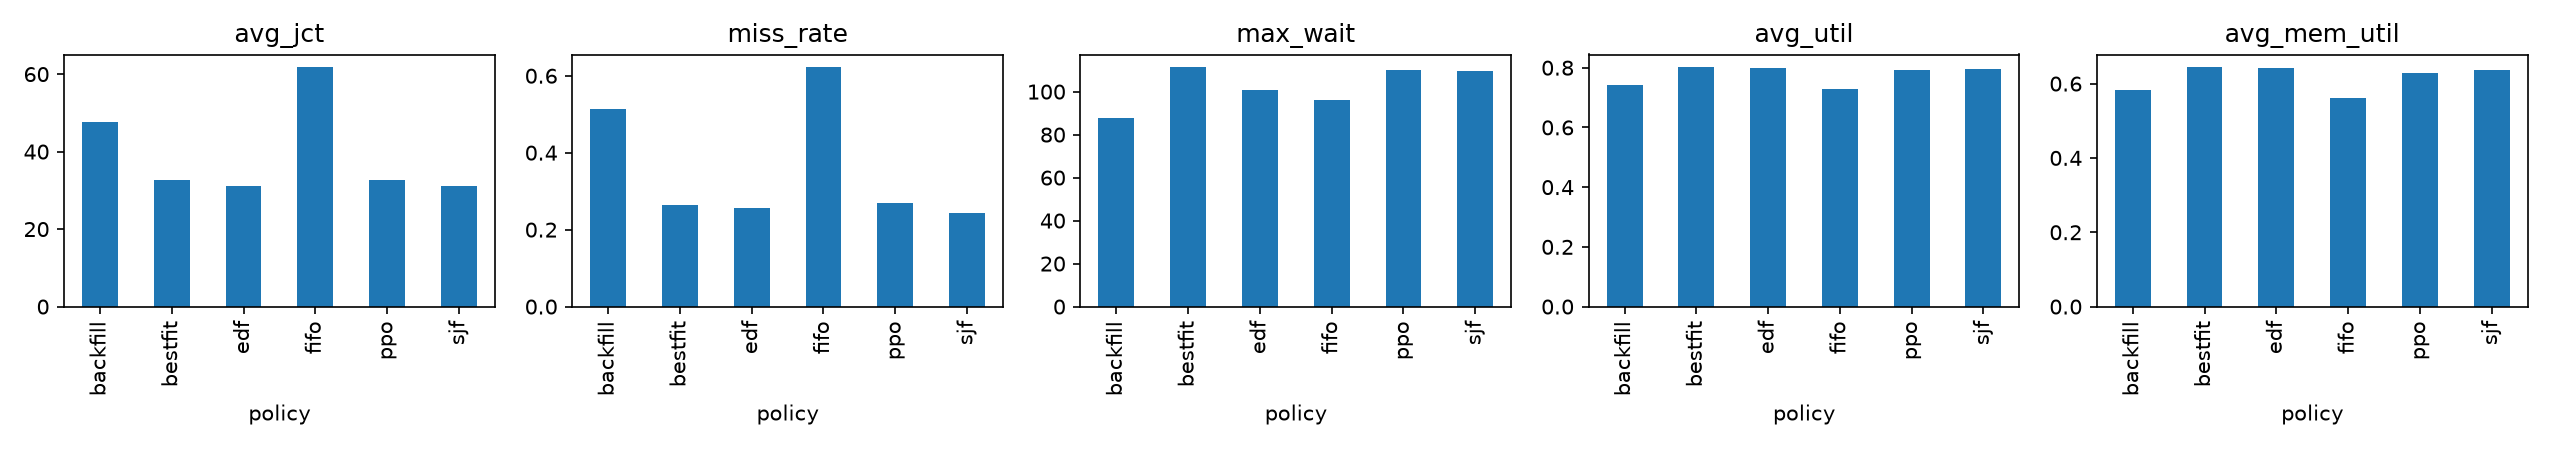

Values plotted in this chart, from the file beside it:
policy, seed, jobs_done, jobs_total, avg_jct, miss_rate, max_wait, avg_util, avg_mem_util, makespan, r_idle, r_starve, r_wait, r_late, r_miss, r_flow
fifo, 0, 60, 60, 67.75, 0.65, 107, 0.7772, 0.5994, 223, -3.074, -17.15, -45.06, -66.75, -78.0, -20.33
fifo, 1, 60, 60, 32.05, 0.4, 35, 0.602, 0.4622, 220, -1.717, -0.05, -10.8, -9.06, -48.0, -9.615
fifo, 2, 60, 60, 51.38, 0.3333, 136, 0.6864, 0.502, 286, -3.097, -10.63, -25.06, -33.36, -40.0, -15.41
fifo, 3, 60, 60, 62.05, 0.7167, 77, 0.6981, 0.5235, 231, -1.947, -9.98, -36.99, -48.03, -86.0, -18.61
fifo, 4, 60, 60, 71.15, 0.7, 116, 0.6417, 0.4442, 265, -3.238, -17.39, -46.12, -73.38, -84.0, -21.35
fifo, 5, 60, 60, 63.22, 0.6, 134, 0.7586, 0.5273, 217, -3.329, -17.74, -42.41, -69.93, -72.0, -18.96
fifo, 6, 60, 60, 24.82, 0.3167, 23, 0.6153, 0.4994, 155, -0.7419, 0.0, -7.56, -4.14, -38.0, -7.445
fifo, 7, 60, 60, 89.83, 0.9, 128, 0.8146, 0.5945, 239, -3.047, -26.75, -65.96, -99.99, -108.0, -26.95
fifo, 8, 60, 60, 15.47, 0.06667, 23, 0.7282, 0.5088, 129, -0.6387, 0.0, -1.725, -1.32, -8.0, -4.64
fifo, 9, 60, 60, 79.88, 0.7333, 133, 0.756, 0.6044, 273, -2.696, -21.85, -55.96, -83.01, -88.0, -23.96
fifo, 10, 60, 60, 136.1, 0.8167, 166, 0.6695, 0.4938, 334, -4.136, -53.41, -104.1, -180.6, -98.0, -40.83
fifo, 11, 60, 60, 96.42, 0.75, 139, 0.8461, 0.6645, 223, -2.652, -29.52, -66.48, -114.4, -90.0, -28.93
fifo, 12, 60, 60, 51.13, 0.55, 99, 0.814, 0.5821, 206, -2.396, -6.92, -27.33, -28.29, -66.0, -15.34
fifo, 13, 60, 60, 60.13, 0.7667, 114, 0.8403, 0.6716, 216, -2.536, -8.33, -35.31, -50.61, -92.0, -18.04
fifo, 14, 60, 60, 65.87, 0.6333, 92, 0.7278, 0.5342, 262, -2.27, -11.17, -38.46, -47.52, -76.0, -19.76
fifo, 15, 60, 60, 27.72, 0.2667, 61, 0.7488, 0.555, 212, -1.745, -1.56, -9.315, -8.55, -32.0, -8.315
fifo, 16, 60, 60, 100.2, 0.8833, 144, 0.6265, 0.4558, 327, -4.366, -29.57, -70.52, -105.1, -106.0, -30.05
fifo, 17, 60, 60, 33.55, 0.4167, 43, 0.6547, 0.5222, 217, -1.266, -0.36, -11.1, -10.47, -50.0, -10.06
fifo, 18, 60, 60, 70.07, 0.7333, 90, 0.7242, 0.591, 262, -2.549, -15.71, -45.92, -66.54, -88.0, -21.02
fifo, 19, 60, 60, 26.77, 0.3833, 37, 0.6912, 0.5381, 154, -1.184, -0.07, -10.66, -8.52, -46.0, -8.03
fifo, 20, 60, 60, 66.22, 0.7167, 103, 0.8987, 0.6469, 208, -2.497, -11.43, -40.16, -57.99, -86.0, -19.86
fifo, 21, 60, 60, 45.32, 0.4833, 67, 0.5881, 0.435, 227, -2.245, -7.22, -25.47, -35.64, -58.0, -13.59
fifo, 22, 60, 60, 33.92, 0.4, 51, 0.6578, 0.4806, 204, -1.577, -1.66, -14.37, -17.76, -48.0, -10.18
fifo, 23, 60, 60, 71.83, 0.7833, 99, 0.8459, 0.6993, 219, -1.736, -17.21, -49.41, -73.83, -94.0, -21.55
fifo, 24, 60, 60, 85.98, 0.8167, 97, 0.8806, 0.6595, 201, -2.35, -25.7, -61.41, -98.28, -98.0, -25.79
fifo, 25, 60, 60, 23.4, 0.3, 23, 0.764, 0.6324, 134, -0.7006, 0.0, -7.005, -3.36, -36.0, -7.02
fifo, 26, 60, 60, 138.7, 0.8167, 158, 0.7003, 0.5407, 302, -3.58, -55.74, -106.9, -185.2, -98.0, -41.61
fifo, 27, 60, 60, 71.25, 0.8333, 121, 0.8111, 0.5882, 228, -3.154, -18.65, -50.52, -78.06, -100.0, -21.37
fifo, 28, 60, 60, 38.52, 0.3167, 88, 0.7686, 0.631, 192, -1.578, -6.54, -19.53, -27.15, -38.0, -11.56
fifo, 29, 60, 60, 68.95, 0.6333, 100, 0.6556, 0.5003, 257, -2.422, -17.26, -45.13, -68.4, -76.0, -20.68
fifo, 30, 60, 60, 51.55, 0.7167, 69, 0.5961, 0.473, 210, -1.384, -6.52, -29.84, -44.67, -86.0, -15.47
fifo, 31, 60, 60, 99.15, 0.65, 152, 0.6771, 0.5309, 300, -3.43, -34.2, -71.45, -111.8, -78.0, -29.74
fifo, 32, 60, 60, 135.6, 0.85, 201, 0.8196, 0.6143, 292, -4.127, -54.62, -105.6, -183.5, -102.0, -40.66
fifo, 33, 60, 60, 69.08, 0.8333, 101, 0.7598, 0.5999, 223, -2.933, -14.54, -46.41, -66.42, -100.0, -20.72
fifo, 34, 60, 60, 66.4, 0.6333, 102, 0.6476, 0.4693, 263, -3.098, -17.18, -44.19, -68.91, -76.0, -19.92
fifo, 35, 60, 60, 109.5, 0.8167, 164, 0.8212, 0.6109, 272, -4.138, -38.91, -80.43, -138.1, -98.0, -32.84
fifo, 36, 60, 60, 67.67, 0.7833, 88, 0.7966, 0.5988, 197, -1.956, -12.74, -41.61, -60.36, -94.0, -20.3
fifo, 37, 60, 60, 102.8, 0.7833, 155, 0.7306, 0.5617, 319, -2.715, -33.06, -72.41, -117.7, -94.0, -30.85
fifo, 38, 60, 60, 45.88, 0.7167, 70, 0.8079, 0.6378, 177, -1.909, -5.59, -26.87, -35.19, -86.0, -13.76
fifo, 39, 60, 60, 39.03, 0.5167, 57, 0.7532, 0.5781, 194, -1.629, -2.61, -18.59, -20.31, -62.0, -11.71
fifo, 40, 60, 60, 35.33, 0.4167, 57, 0.6547, 0.5247, 185, -1.326, -3.28, -16.7, -18.6, -50.0, -10.6
fifo, 41, 60, 60, 40.23, 0.55, 47, 0.5592, 0.4217, 206, -1.544, -1.53, -17.93, -20.28, -66.0, -12.07
fifo, 42, 60, 60, 69.28, 0.75, 94, 0.8149, 0.6313, 208, -2.174, -15.05, -44.16, -62.37, -90.0, -20.78
fifo, 43, 60, 60, 79.75, 0.75, 113, 0.7955, 0.5948, 246, -2.806, -19.08, -51.4, -77.37, -90.0, -23.92
fifo, 44, 60, 60, 40.08, 0.5333, 77, 0.7605, 0.6097, 190, -1.821, -4.64, -21.44, -27.18, -64.0, -12.02
fifo, 45, 60, 60, 89.28, 0.6667, 186, 0.6706, 0.5288, 347, -4.354, -30.28, -64.49, -113.6, -80.0, -26.78
fifo, 46, 60, 60, 49.78, 0.6833, 66, 0.7343, 0.5704, 195, -1.634, -5.11, -27.75, -35.85, -82.0, -14.93
fifo, 47, 60, 60, 53.23, 0.3333, 125, 0.6296, 0.5144, 246, -2.757, -12.84, -29.8, -46.86, -40.0, -15.97
fifo, 48, 60, 60, 76.97, 0.8333, 115, 0.8329, 0.639, 245, -2.8, -17.32, -50.58, -74.88, -100.0, -23.09
fifo, 49, 60, 60, 56.27, 0.6167, 92, 0.6316, 0.4976, 245, -1.899, -9.41, -33.99, -45.45, -74.0, -16.88
fifo, 50, 60, 60, 59.32, 0.7167, 75, 0.7454, 0.5877, 205, -1.777, -10.89, -38.01, -53.28, -86.0, -17.8
fifo, 51, 60, 60, 84.98, 0.7667, 140, 0.7565, 0.5442, 326, -3.838, -19.89, -54.05, -73.29, -92.0, -25.5
fifo, 52, 60, 60, 53.13, 0.8167, 78, 0.8256, 0.6784, 167, -1.813, -6.37, -32.61, -47.13, -98.0, -15.94
fifo, 53, 60, 60, 81.28, 0.8333, 109, 0.6855, 0.4762, 216, -4.227, -23.72, -56.97, -94.77, -100.0, -24.38
fifo, 54, 60, 60, 55.18, 0.65, 72, 0.7263, 0.5522, 208, -2.357, -9.99, -34.59, -45.84, -78.0, -16.55
fifo, 55, 60, 60, 62.05, 0.6333, 84, 0.7693, 0.6217, 207, -1.805, -12.42, -38.04, -56.13, -76.0, -18.61
fifo, 56, 60, 60, 60.08, 0.4, 127, 0.713, 0.5516, 289, -3.411, -15.12, -35.37, -50.28, -48.0, -18.03
fifo, 57, 60, 60, 44.63, 0.5667, 81, 0.7575, 0.5886, 183, -2.696, -4.95, -25.08, -31.47, -68.0, -13.39
fifo, 58, 60, 60, 60.55, 0.65, 103, 0.5947, 0.4816, 272, -2.254, -10.95, -36.42, -50.64, -78.0, -18.16
fifo, 59, 60, 60, 37.5, 0.45, 101, 0.7273, 0.5825, 229, -1.749, -4.62, -18.92, -27.93, -54.0, -11.25
... 540 more rows
